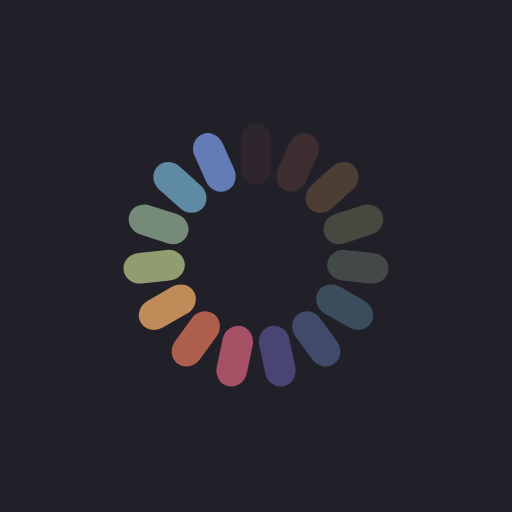
t = 0.00 s
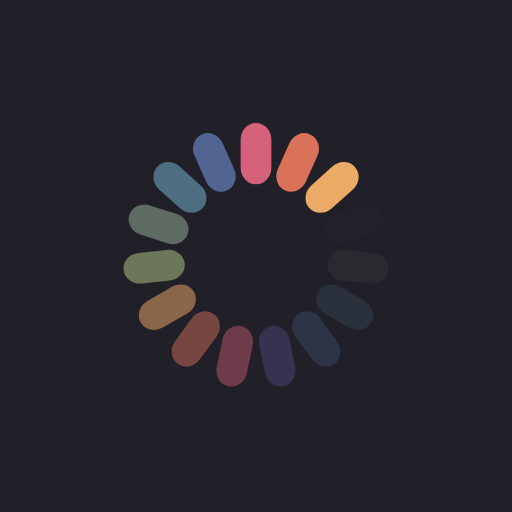
t = 0.25 s
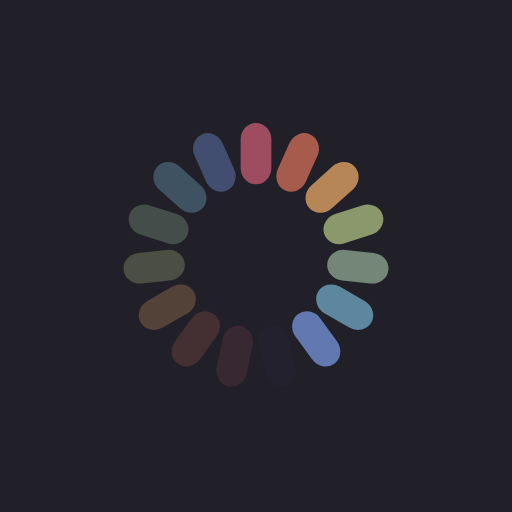
t = 0.50 s
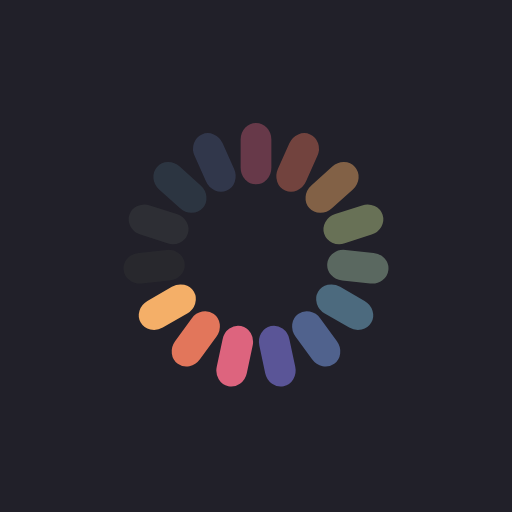
t = 0.75 s

The animated SVG that drew these frames (rendered in a browser with its animation timeline set to each time). Animation: 15 SMIL elements (animate=15); one cycle of 1.00 s, repeats indefinitely.

<?xml version="1.0" encoding="utf-8"?>
<svg xmlns="http://www.w3.org/2000/svg" xmlns:xlink="http://www.w3.org/1999/xlink" style="margin: auto; background: rgb(33, 32, 41); display: block; shape-rendering: auto;" width="200px" height="200px" viewBox="0 0 100 100" preserveAspectRatio="xMidYMid">
<g transform="rotate(0 50 50)">
  <rect x="47" y="24" rx="3" ry="3.24" width="6" height="12" fill="#fe718d">
    <animate attributeName="opacity" values="1;0" keyTimes="0;1" dur="1s" begin="-0.9333333333333333s" repeatCount="indefinite"></animate>
  </rect>
</g><g transform="rotate(24 50 50)">
  <rect x="47" y="24" rx="3" ry="3.24" width="6" height="12" fill="#f47e60">
    <animate attributeName="opacity" values="1;0" keyTimes="0;1" dur="1s" begin="-0.8666666666666667s" repeatCount="indefinite"></animate>
  </rect>
</g><g transform="rotate(48 50 50)">
  <rect x="47" y="24" rx="3" ry="3.24" width="6" height="12" fill="#f8b26a">
    <animate attributeName="opacity" values="1;0" keyTimes="0;1" dur="1s" begin="-0.8s" repeatCount="indefinite"></animate>
  </rect>
</g><g transform="rotate(72 50 50)">
  <rect x="47" y="24" rx="3" ry="3.24" width="6" height="12" fill="#abbd81">
    <animate attributeName="opacity" values="1;0" keyTimes="0;1" dur="1s" begin="-0.7333333333333333s" repeatCount="indefinite"></animate>
  </rect>
</g><g transform="rotate(96 50 50)">
  <rect x="47" y="24" rx="3" ry="3.24" width="6" height="12" fill="#849b87">
    <animate attributeName="opacity" values="1;0" keyTimes="0;1" dur="1s" begin="-0.6666666666666666s" repeatCount="indefinite"></animate>
  </rect>
</g><g transform="rotate(120 50 50)">
  <rect x="47" y="24" rx="3" ry="3.24" width="6" height="12" fill="#6492ac">
    <animate attributeName="opacity" values="1;0" keyTimes="0;1" dur="1s" begin="-0.6s" repeatCount="indefinite"></animate>
  </rect>
</g><g transform="rotate(144 50 50)">
  <rect x="47" y="24" rx="3" ry="3.24" width="6" height="12" fill="#637cb5">
    <animate attributeName="opacity" values="1;0" keyTimes="0;1" dur="1s" begin="-0.5333333333333333s" repeatCount="indefinite"></animate>
  </rect>
</g><g transform="rotate(168 50 50)">
  <rect x="47" y="24" rx="3" ry="3.24" width="6" height="12" fill="#6a63b6">
    <animate attributeName="opacity" values="1;0" keyTimes="0;1" dur="1s" begin="-0.4666666666666667s" repeatCount="indefinite"></animate>
  </rect>
</g><g transform="rotate(192 50 50)">
  <rect x="47" y="24" rx="3" ry="3.24" width="6" height="12" fill="#fe718d">
    <animate attributeName="opacity" values="1;0" keyTimes="0;1" dur="1s" begin="-0.4s" repeatCount="indefinite"></animate>
  </rect>
</g><g transform="rotate(216 50 50)">
  <rect x="47" y="24" rx="3" ry="3.24" width="6" height="12" fill="#f47e60">
    <animate attributeName="opacity" values="1;0" keyTimes="0;1" dur="1s" begin="-0.3333333333333333s" repeatCount="indefinite"></animate>
  </rect>
</g><g transform="rotate(240 50 50)">
  <rect x="47" y="24" rx="3" ry="3.24" width="6" height="12" fill="#f8b26a">
    <animate attributeName="opacity" values="1;0" keyTimes="0;1" dur="1s" begin="-0.26666666666666666s" repeatCount="indefinite"></animate>
  </rect>
</g><g transform="rotate(264 50 50)">
  <rect x="47" y="24" rx="3" ry="3.24" width="6" height="12" fill="#abbd81">
    <animate attributeName="opacity" values="1;0" keyTimes="0;1" dur="1s" begin="-0.2s" repeatCount="indefinite"></animate>
  </rect>
</g><g transform="rotate(288 50 50)">
  <rect x="47" y="24" rx="3" ry="3.24" width="6" height="12" fill="#849b87">
    <animate attributeName="opacity" values="1;0" keyTimes="0;1" dur="1s" begin="-0.13333333333333333s" repeatCount="indefinite"></animate>
  </rect>
</g><g transform="rotate(312 50 50)">
  <rect x="47" y="24" rx="3" ry="3.24" width="6" height="12" fill="#6492ac">
    <animate attributeName="opacity" values="1;0" keyTimes="0;1" dur="1s" begin="-0.06666666666666667s" repeatCount="indefinite"></animate>
  </rect>
</g><g transform="rotate(336 50 50)">
  <rect x="47" y="24" rx="3" ry="3.24" width="6" height="12" fill="#637cb5">
    <animate attributeName="opacity" values="1;0" keyTimes="0;1" dur="1s" begin="0s" repeatCount="indefinite"></animate>
  </rect>
</g>
<!-- [ldio] generated by https://loading.io/ --></svg>